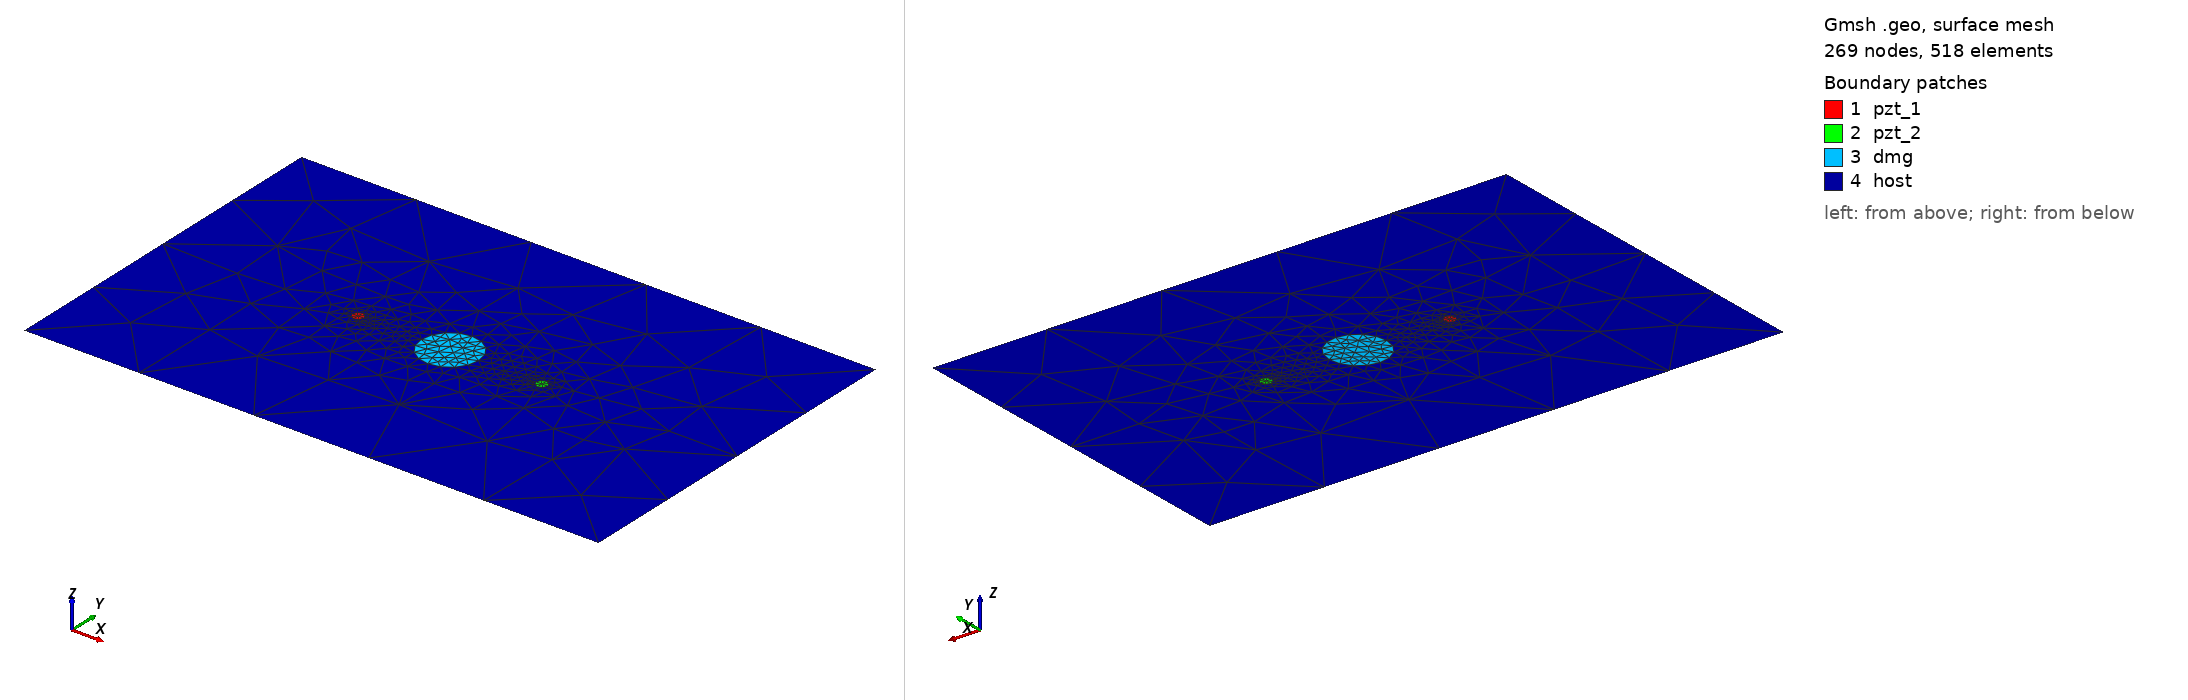

Gmsh geometry script, surface-meshed: 269 nodes, 518 surface elements. Boundary patches (legend numbers): 1 pzt_1, 2 pzt_2, 3 dmg, 4 host. Left view from above one corner, right view from below the opposite corner. Legend entries are the model's physical surfaces. The drawing asked Gmsh for element sizes between 1% and 20% of the model's largest extent; the script's own settings can give other sizes.

=== circle_2_pzt_15kHz_1_25mm.geo (drawn) ===
SetFactory("OpenCASCADE");
L = 0.500000; W = 0.314000;
xpzt_1 = -0.0800; ypzt_1 = 0.000000;
xpzt_2 = 0.0800; ypzt_2 = 0.000000;
xdmg_0 = 0e-3; ydmg_0 = 0e-3;
r_pzt = 5e-3;
r_dmg = 25e-3;
//+
Point(1) = {-L/2, -W/2, 0, 1.0};
//+
Point(2) = {L/2, -W/2, 0, 1.0};
//+
Point(3) = {L/2, W/2, 0, 1.0};
//+
Point(4) = {-L/2, W/2, 0, 1.0};
//+
Line(1) = {1, 2};
//+
Line(2) = {2, 3};
//+
Line(3) = {3, 4};
//+
Line(4) = {4, 1};
//+
Circle(5) = {xpzt_1, ypzt_1, 0, r_pzt, 0, 2*Pi};
//+
Circle(6) = {xpzt_2, ypzt_2, 0, r_pzt, 0, 2*Pi};
//+
Circle(7) = {xdmg_0, ydmg_0, 0, r_dmg, 0, 2*Pi};
//+
Curve Loop(1) = {4, 1, 2, 3};
//+
Curve Loop(2) = {5};
//+
Curve Loop(3) = {6};
//+
Curve Loop(4) = {7};
//+
Curve Loop(5) = {5};
//+
Curve Loop(6) = {6};
//+
Curve Loop(7) = {7};
//+
Plane Surface(1) = {5};
//+
Plane Surface(2) = {6};
//+
Plane Surface(3) = {7};
//+
Plane Surface(4) = {1,2,3,4};
//+
Point(8) = {xpzt_1, ypzt_1, 0, 1.0};
//+
Point{8} In Surface {1};// mesh node at centre of pzt_1
//+
Point(9) = {xpzt_2, ypzt_2, 0, 1.0};
//+
Point{9} In Surface {2};// mesh node at centre of pzt_2
//+
Physical Surface("pzt_1") = {1};
//+
Physical Surface("pzt_2") = {2};
//+
Physical Surface("dmg") = {3};
//+
Physical Surface("host") = {4};
//+
Transfinite Curve {5, 6} = 9 Using Progression 1;
//+
Transfinite Curve {7} = 17 Using Progression 1;
